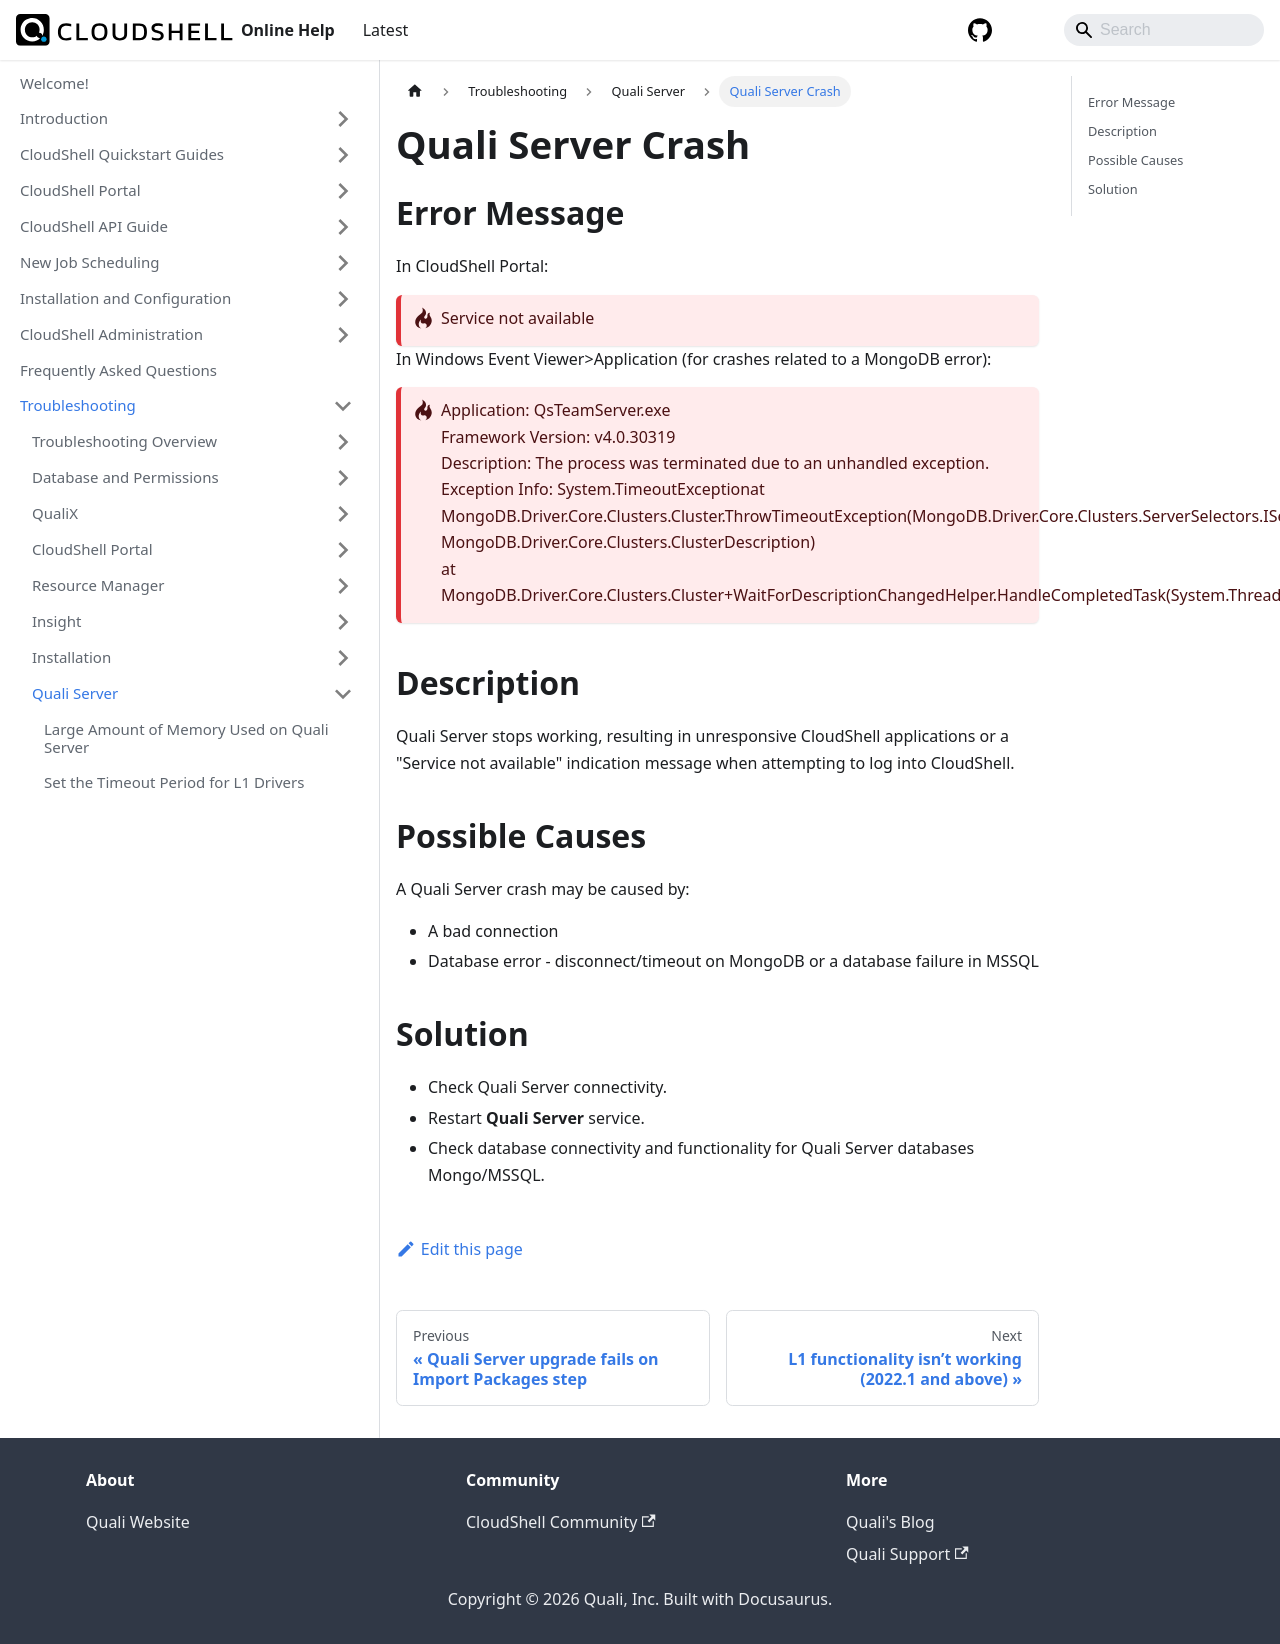

repository: QualiSystems/cloudshell-help · page: troubleshooting/quali-server/quali-server-crash.html · generator: docusaurus

---
sidebar_position: 7
---

# Quali Server Crash

## Error Message

In CloudShell Portal:

:::danger-one-line
Service not available
:::

In Windows Event Viewer>Application (for crashes related to a MongoDB error):

:::danger-one-line
Application: QsTeamServer.exe  
Framework Version: v4.0.30319  
Description: The process was terminated due to an unhandled exception.  
Exception Info: System.TimeoutExceptionat MongoDB.Driver.Core.Clusters.Cluster.ThrowTimeoutException(MongoDB.Driver.Core.Clusters.ServerSelectors.IServerSelector, MongoDB.Driver.Core.Clusters.ClusterDescription)  
at MongoDB.Driver.Core.Clusters.Cluster+WaitForDescriptionChangedHelper.HandleCompletedTask(System.Threading.Tasks.Task
:::

## Description

Quali Server stops working, resulting in unresponsive CloudShell applications or a "Service not available" indication message when attempting to log into CloudShell.

## Possible Causes

A Quali Server crash may be caused by:

- A bad connection
- Database error - disconnect/timeout on MongoDB or a database failure in MSSQL

## Solution

- Check Quali Server connectivity.
- Restart **Quali Server** service.
- Check database connectivity and functionality for Quali Server databases Mongo/MSSQL.
